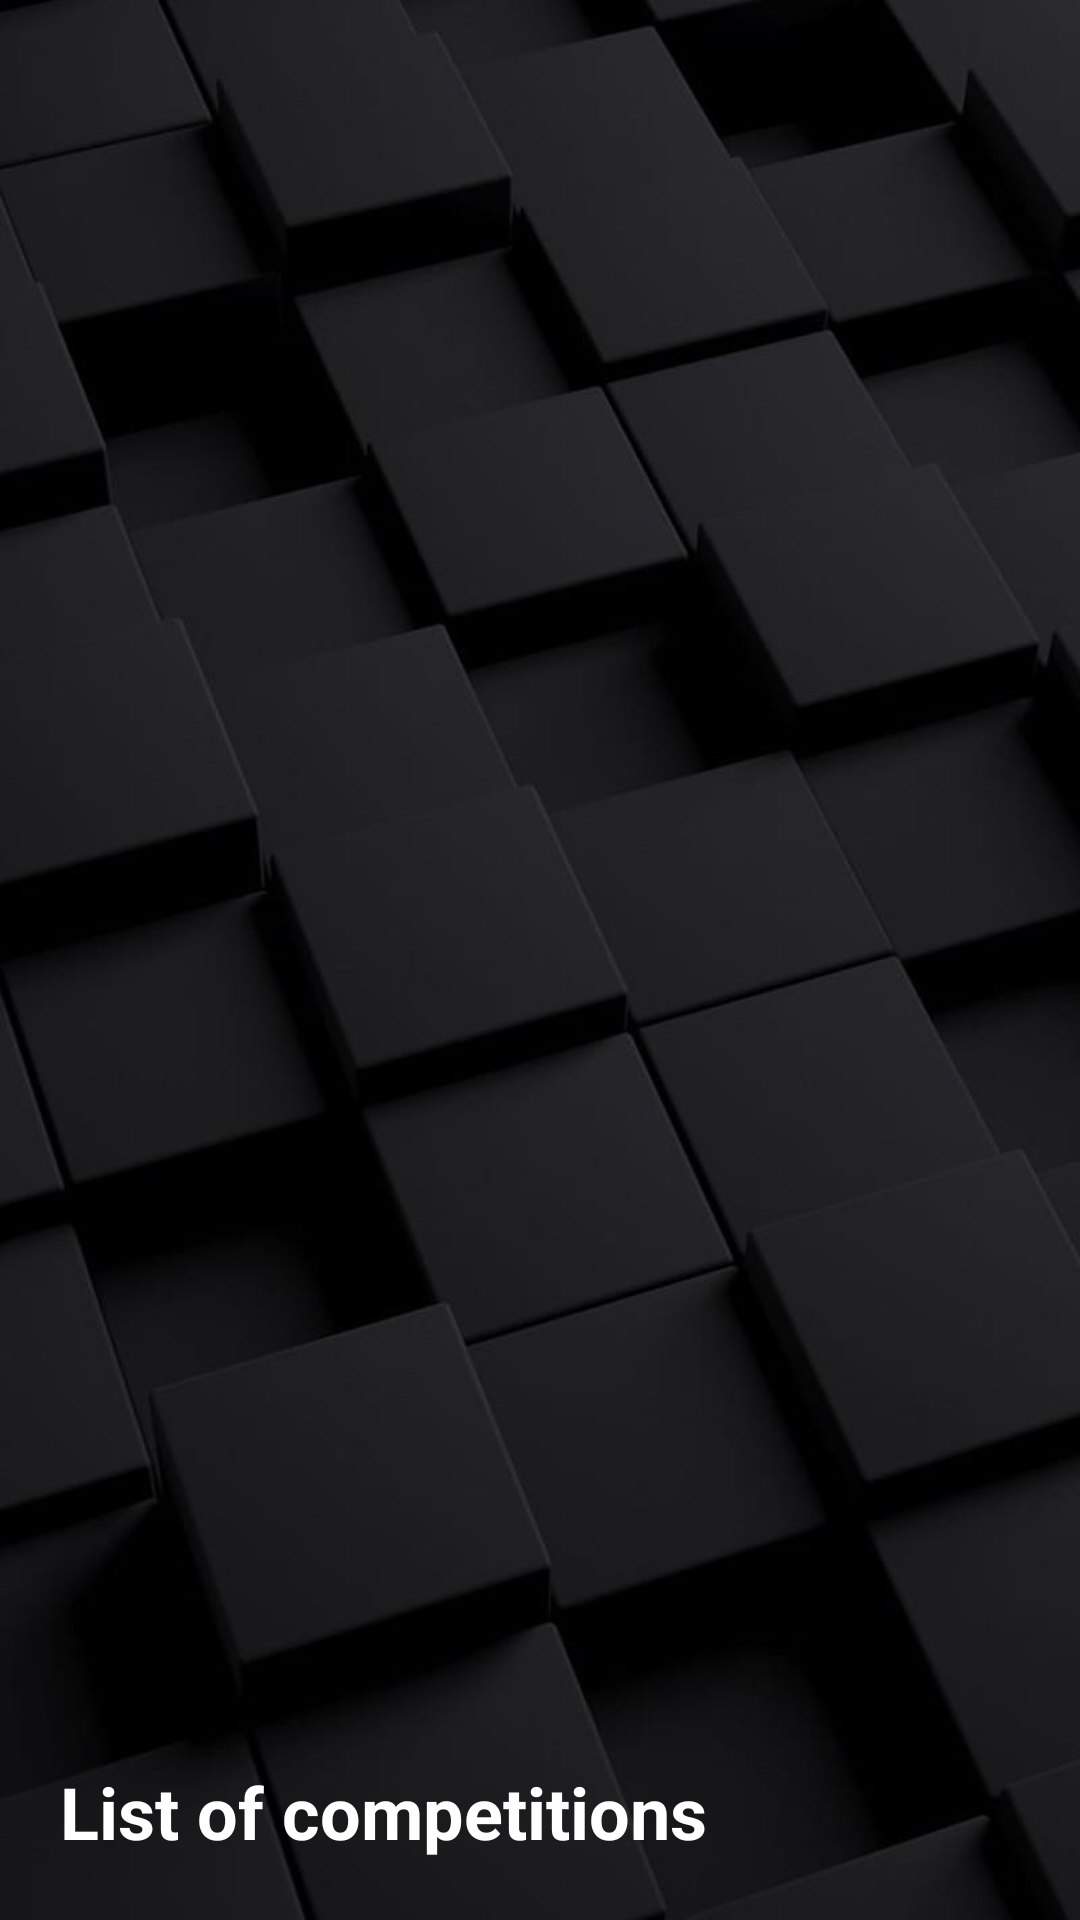

The Android layout XML behind this screen, and the referenced resources:
<!-- AndroidManifest.xml: application theme Theme.Projekat -->
<!-- res/layout/header.xml -->
<?xml version="1.0" encoding="utf-8"?>

<LinearLayout xmlns:android="http://schemas.android.com/apk/res/android"
    android:layout_width="match_parent"
    android:layout_height="200dp"
    android:orientation="vertical"
    android:background="@drawable/bg"
    android:gravity="bottom"
    android:padding="20dp">
    
    <ImageView
        android:layout_width="75dp"
        android:layout_height="75dp"
        android:src="@drawable/baseline_checklist_rtl_24"/>
    
    <TextView
        android:layout_width="wrap_content"
        android:layout_height="wrap_content"
        android:text="List of competitions"
        android:textSize="24sp"
        android:textColor="@color/white"
        android:textStyle="bold"/>


</LinearLayout>
<!-- resources referenced by this layout -->
<resources>
  <!-- drawable bg: jpg bitmap (drawable, 25496 bytes) -->
  <style name="Theme.Projekat" parent="Base.Theme.Projekat" />
  <style name="Base.Theme.Projekat" parent="Theme.AppCompat.Light.NoActionBar">
          
          
      </style>
  <!-- not gathered from this repository: default colours our renderer supplied (Android Studio template values) -->
  <color name="white">#FFFFFFFF</color>
</resources>
